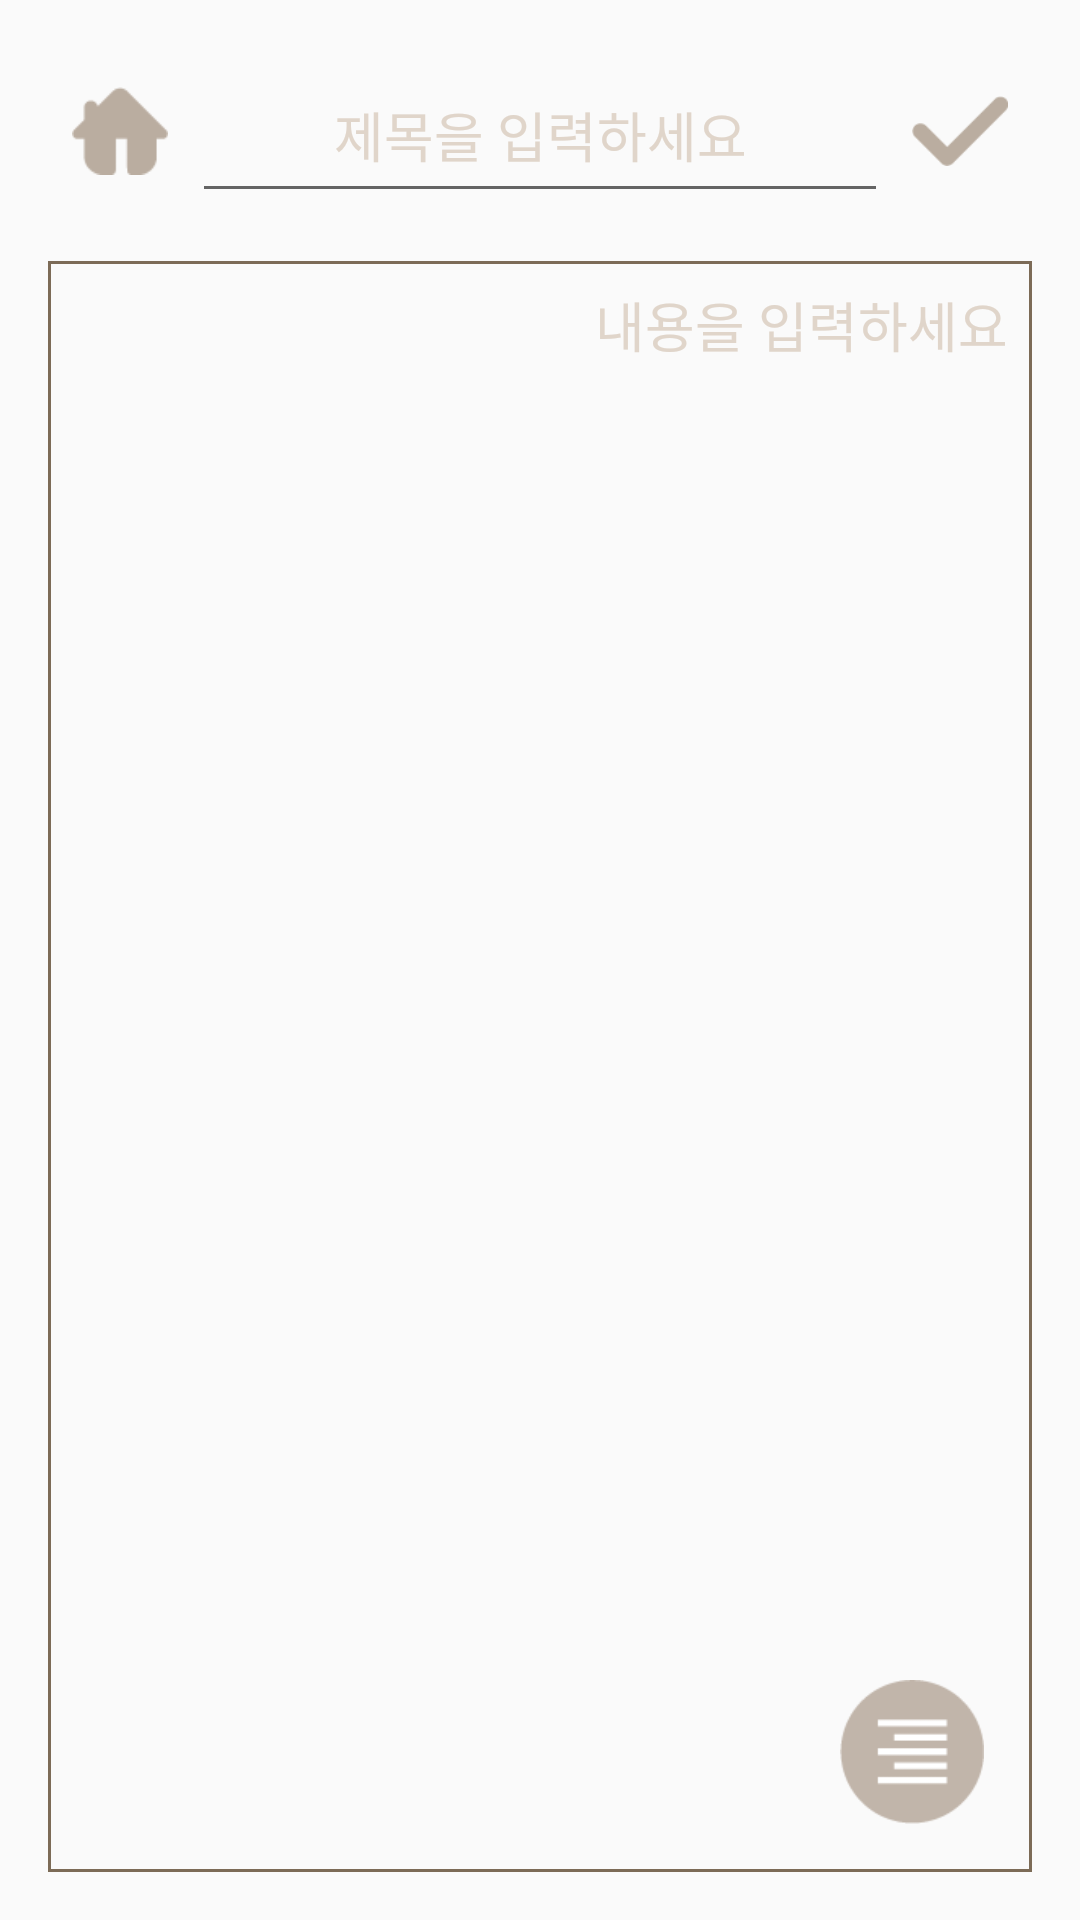

Write the Android layout XML for this screen, with the resource values it uses.
<!-- AndroidManifest.xml: application theme AppTheme -->
<!-- res/layout/activity_write_poem.xml -->
<?xml version="1.0" encoding="utf-8"?>
<LinearLayout xmlns:android="http://schemas.android.com/apk/res/android"
    android:layout_width="match_parent"
    xmlns:app="http://schemas.android.com/apk/res-auto"
    android:padding="16dp"
    android:orientation="vertical"
    android:layout_height="match_parent">

    <LinearLayout
        android:gravity="center_vertical"
        android:orientation="horizontal"
        android:layout_width="match_parent"
        android:layout_height="55dp">
        <ImageButton
            android:padding="8dp"
            android:background="@drawable/shape_button_click"
            android:src="@drawable/btn_home"
            android:scaleType="fitCenter"
            android:id="@+id/backButton"
            android:layout_width="48dp"
            android:layout_height="70dp" />

        <EditText
            android:textColorHint="@color/colorNo2"
            android:id="@+id/titleEdit"
            android:gravity="center"
            android:hint="제목을 입력하세요"
            android:layout_width="0dp"
            android:layout_weight="1"
            android:layout_height="match_parent" />

        <ImageButton
            android:padding="8dp"
            android:scaleType="fitCenter"
            android:background="@drawable/shape_button_click"
            android:src="@drawable/btn_submit"
            android:id="@+id/sendButton"
            android:layout_width="48dp"
            android:layout_height="70dp" />
    </LinearLayout>

    <RelativeLayout
        android:layout_marginTop="16dp"
        android:layout_width="match_parent"
        android:layout_height="0dp"
        android:layout_weight="1">

        <EditText
            android:textColorHint="@color/colorNo2"
            android:id="@+id/contentEdit"
            android:padding="8dp"
            android:hint="내용을 입력하세요"
            android:gravity="top|right"
            android:background="@drawable/back_write_poem_edit"
            android:layout_width="match_parent"
            android:layout_height="match_parent" />

        <ImageButton
            android:elevation="2dp"
            android:id="@+id/setGravityButton"
            android:layout_width="48dp"
            android:layout_margin="16dp"
            android:layout_height="48dp"
            android:scaleType="fitXY"
            android:background="@android:color/transparent"
            android:src="@drawable/btn_align_right"
            android:layout_alignParentRight="true"
            android:layout_alignParentBottom="true"/>

    </RelativeLayout>

</LinearLayout>
<!-- resources referenced by this layout -->
<resources>
  <color name="colorNo2">#E0D5CA</color>
  <!-- drawable back_write_poem_edit (drawable) -->
  <?xml version="1.0" encoding="utf-8"?>
  <shape xmlns:android="http://schemas.android.com/apk/res/android">
      <stroke android:color="@color/colorNo4"
          android:width="1dp"/>
  </shape>
  <!-- drawable btn_align_right: png bitmap (drawable, 1372 bytes) -->
  <!-- drawable btn_home: png bitmap (drawable, 611 bytes) -->
  <!-- drawable btn_submit: png bitmap (drawable, 618 bytes) -->
  <!-- drawable shape_button_click (drawable) -->
  <?xml version="1.0" encoding="utf-8"?>
  <selector xmlns:android="http://schemas.android.com/apk/res/android">
      <item android:state_pressed="true">
          <shape android:shape="rectangle">
              <solid android:color="@color/colorNo2"/>
              <corners android:radius="16dp"/>
          </shape>
      </item>
      <item>
          <shape android:shape="rectangle">
              <solid android:color="@android:color/transparent"/>
          </shape>
      </item>
  </selector>
  <style name="AppTheme" parent="Theme.AppCompat.Light.NoActionBar">
          
          <item name="colorPrimary">@color/colorPrimary</item>
          <item name="colorPrimaryDark">@color/colorPrimaryDark</item>
  
          <item name="colorAccent">@color/colorNo2</item>
  
          <item name="android:windowFullscreen">true</item>
  
      </style>
  <color name="colorNo4">#7C6B57</color>
  <color name="colorPrimary">#3F51B5</color>
  <color name="colorPrimaryDark">#303F9F</color>
</resources>
